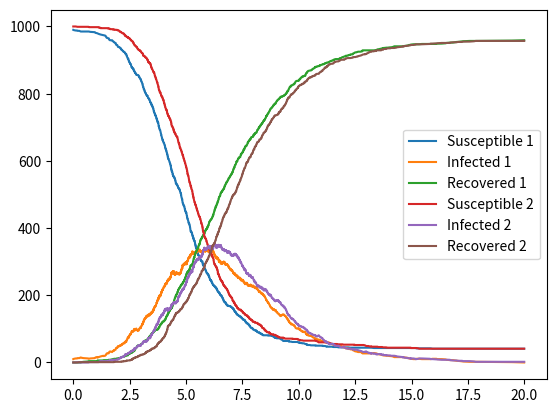

Recreate this plot in Python.
import math
import random
import numpy as np
import matplotlib.pyplot as plt
import bisect

N = 1000
T = 1000
t = 0.0
beta = 1.5
gamma = 0.5
mu = 0.02
nu = 0.02
alpha = 0.1
I1 = 10
S1 = N - I1
R1 = 0
I2 = 0
S2 = N - I2
R2 = 0
rho12 = 0.1
rho21 = 0.1

def prob_sum(prob):
    """Calculates the sum of the probabilities"""
    total = sum(prob)
    result = []
    val = 0
    for p in prob:
        val += p
        result.append(val / total)
    return result

def disc_event(t, S1, I1, R1, rho12, S2, I2, R2, rho21):
    data = []
    data.append((t, S1, I1, R1, S2, I2, R2))

    while t < T:
        if I1 == 0:
            print("Extinction")
            break

        event1 = beta * S1 * I1 / N
        event2 = beta * S1 * I2 * rho12 / N
        event3 = beta * S2 * I2 / N
        event4 = beta * S2 * I1 * rho21 / N
        event5 = gamma * I1
        event6 = gamma * I2
        E_tot = event1 + event2 + event3 + event4 + event5 + event6

        dt = -math.log(1-random.uniform(0.0, 1.0)) / E_tot
        t += dt

        event_list = prob_sum([event1, event2, event3, event4, event5, event6])

        selected_event = bisect.bisect(event_list, random.uniform(0.0, 1.0))

        if selected_event == 0:
            S1 -= 1
            I1 += 1
        elif selected_event == 1:
            S1 -= 1
            I1 += 1

        elif selected_event == 2:
            S2 -= 1
            I2 += 1

        elif selected_event == 3:
            S2 -= 1
            I2 += 1

        elif selected_event == 4:
            I1 -= 1
            R1 += 1

        elif selected_event == 5:
            I2 -= 1
            R2 += 1

        data.append((t, S1, I1, R1, S2, I2, R2))

    t_list = list(map(lambda x: data[x][0], np.arange(0, len(data), 1)))
    S1_list = list(map(lambda x: data[x][1], np.arange(0, len(data), 1)))
    I1_list = list(map(lambda x: data[x][2], np.arange(0, len(data), 1)))
    R1_list = list(map(lambda x: data[x][3], np.arange(0, len(data), 1)))
    S2_list = list(map(lambda x: data[x][4], np.arange(0, len(data), 1)))
    I2_list = list(map(lambda x: data[x][5], np.arange(0, len(data), 1)))
    R2_list = list(map(lambda x: data[x][6], np.arange(0, len(data), 1)))

    return t_list, S1_list, I1_list, R1_list, S2_list, I2_list, R2_list

t_list, S1_list, I1_list, R1_list, S2_list, I2_list, R2_list = disc_event(t, S1, I1, R1, rho12, S2, I2, R2, rho21)

max1 = np.argmax(I1_list)
max2 = np.argmax(I2_list)
delay_time = t_list[max2] - t_list[max1]

print(delay_time)

fig = plt.figure()
ax1 = fig.add_subplot(1,1,1)
ax1.plot(t_list, S1_list, label="Susceptible 1")
ax1.plot(t_list, I1_list, label="Infected 1")
ax1.plot(t_list, R1_list, label="Recovered 1")
ax1.plot(t_list, S2_list, label="Susceptible 2")
ax1.plot(t_list, I2_list, label="Infected 2")
ax1.plot(t_list, R2_list, label="Recovered 2")
ax1.legend(loc="best")
plt.show()
